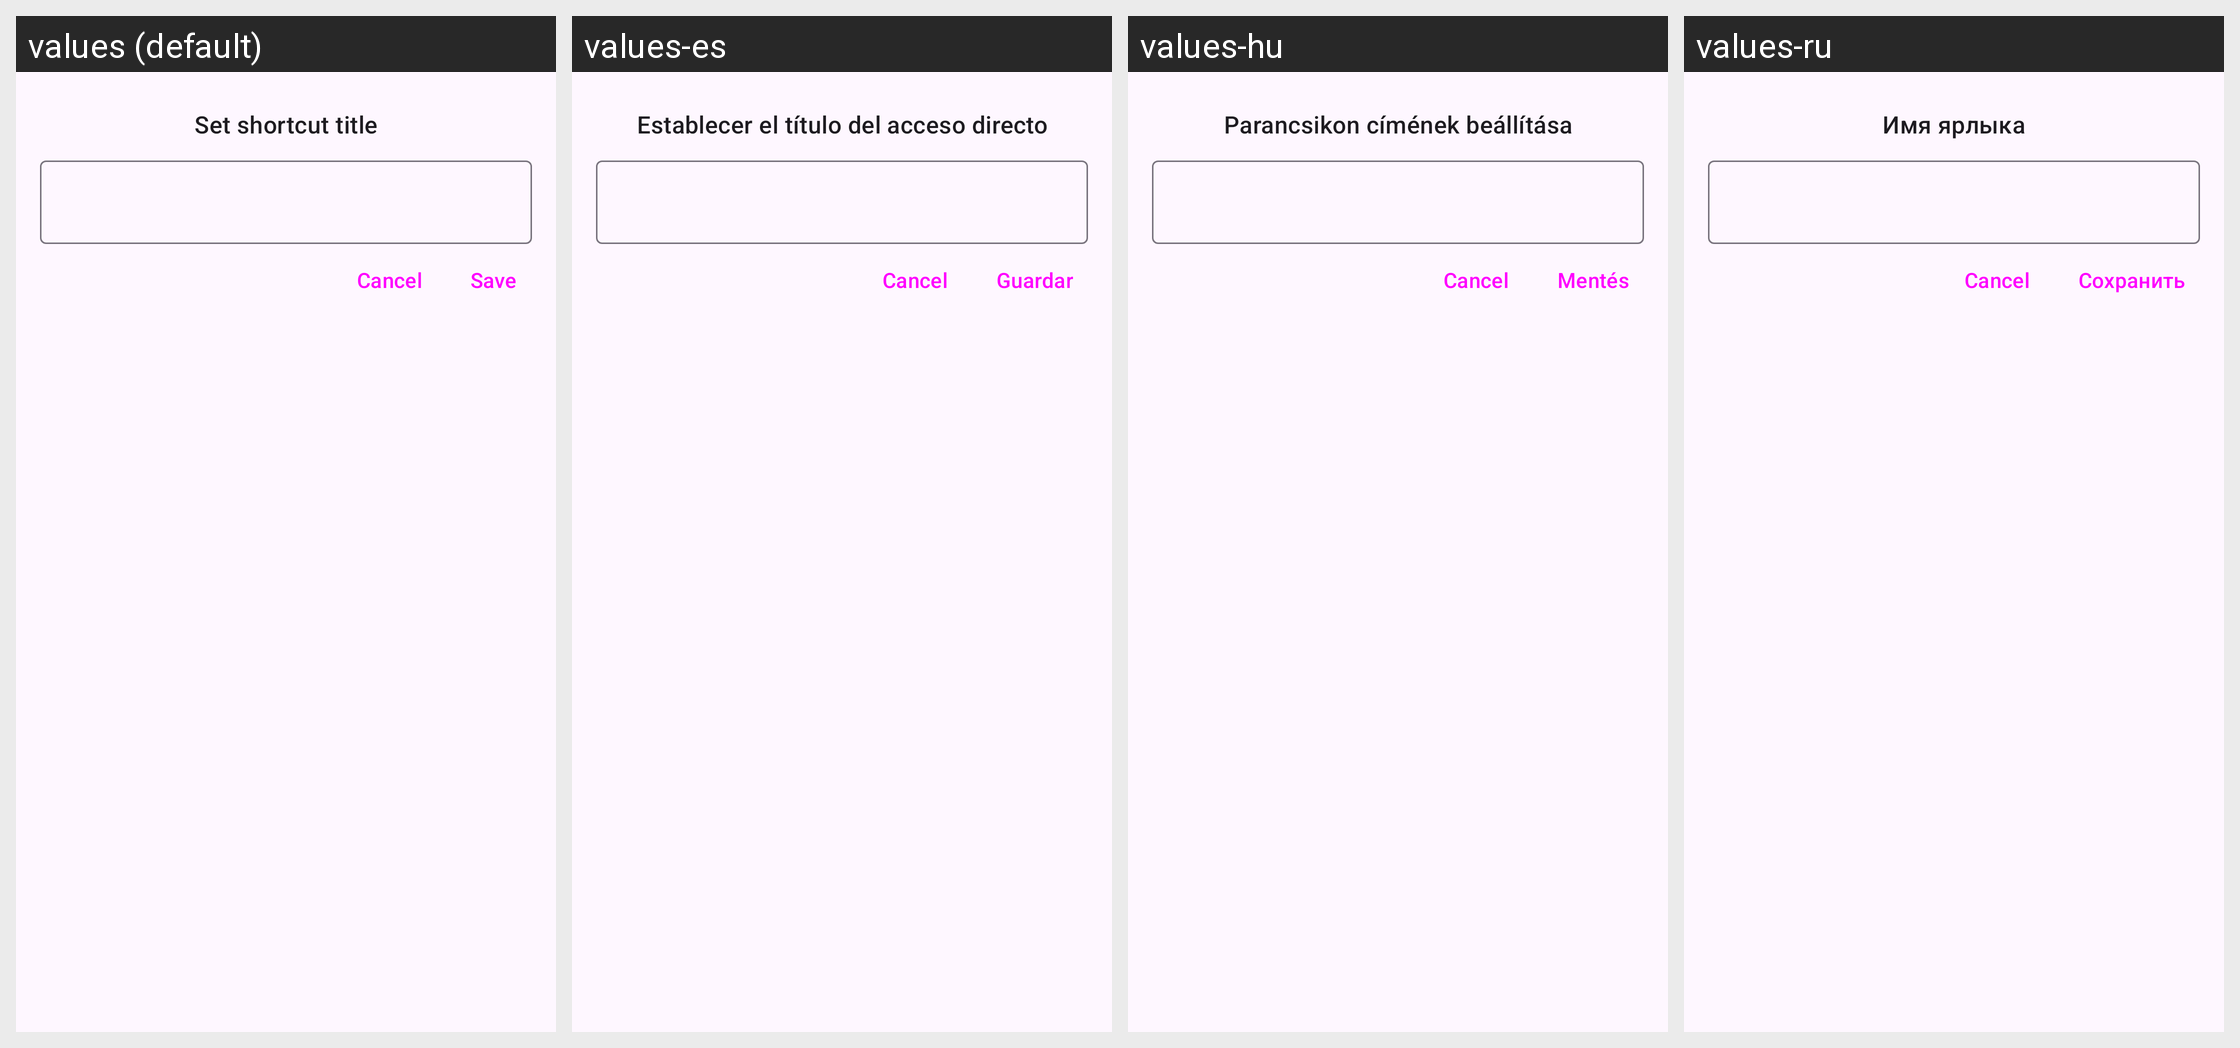

For this localized Android screen grid, give each drawn string resource with its value in every locale shown.
Android screen res/layout/bottom_sheet_shortcut_label.xml rendered under 4 locales, left to right: values (default), values-es, values-hu, values-ru. Device: Nexus 5 (rendered at 1080×1920; each locale shown at half size, 540×960, under a caption strip naming it); theme openHAB.Launch.
Other locales in the repository, not shown: values-ar, values-bg, values-ca, values-cs, values-de, values-el, values-es-rUS, values-et, values-fi, values-fr, values-he, values-id, values-in, values-it, values-iw, values-ja, values-lb, values-lt, values-nb, values-nl, values-no, values-pl, values-pt, values-pt-rBR, values-ro, values-sl, values-sr, values-sv, values-tl, values-tr, values-uk, values-vi, values-zh-rCN.
Strings drawn on this screen, with the default value and each locale's value (text and hints the layout hard-codes, and strings that could not be matched under every locale, appear in the picture but are not listed):

home_shortcut_title
  values: Set shortcut title
  values-es: Establecer el título del acceso directo
  values-hu: Parancsikon címének beállítása
  values-ru: Имя ярлыка

save
  values: Save
  values-es: Guardar
  values-hu: Mentés
  values-ru: Сохранить
